Photos from the image-classification dataset "dataset" in the GitHub repository melekcatal/CNN_Siniflandirma. Its 2 classes are: fare disi, kelebek.

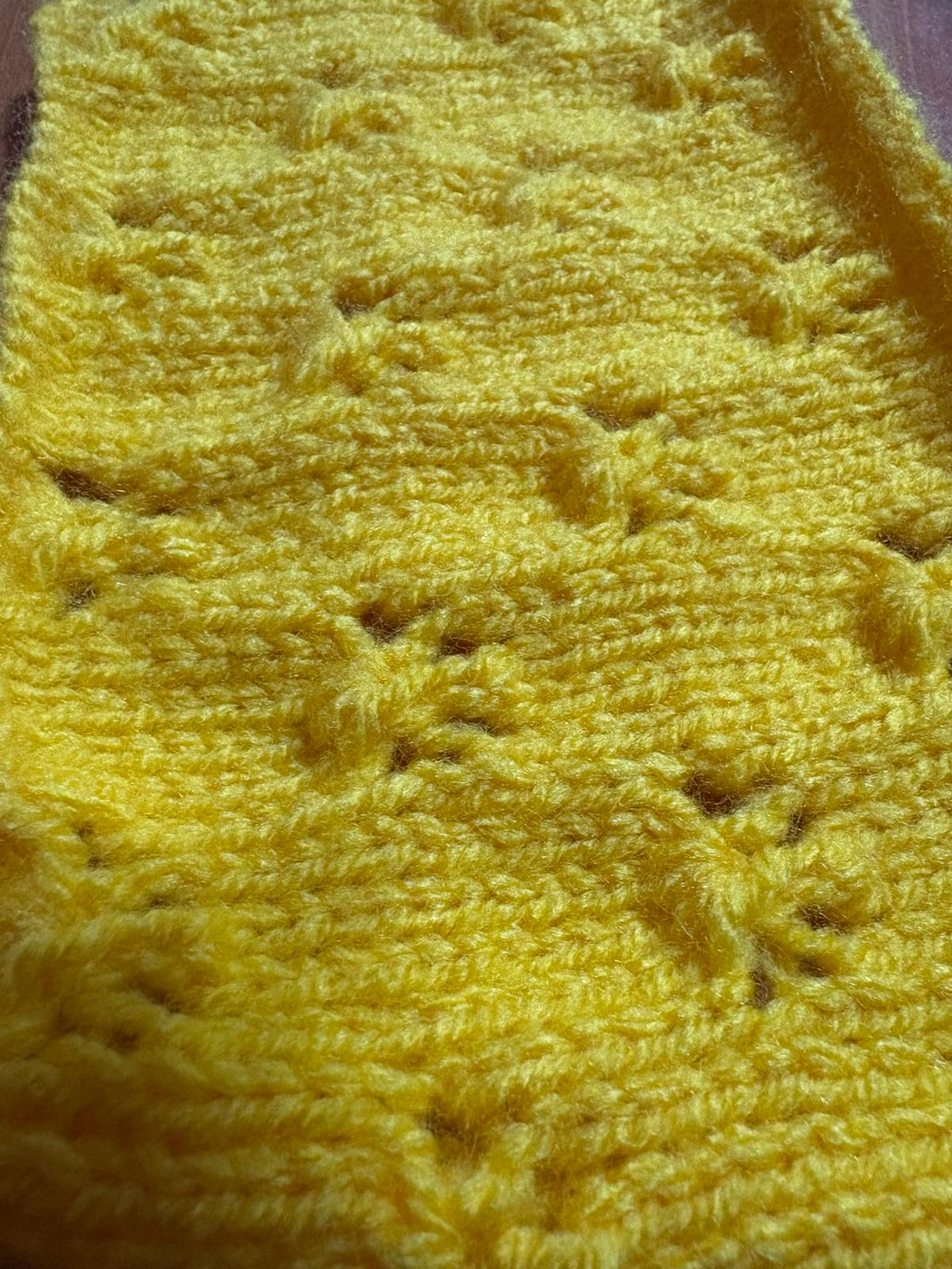
Label: kelebek

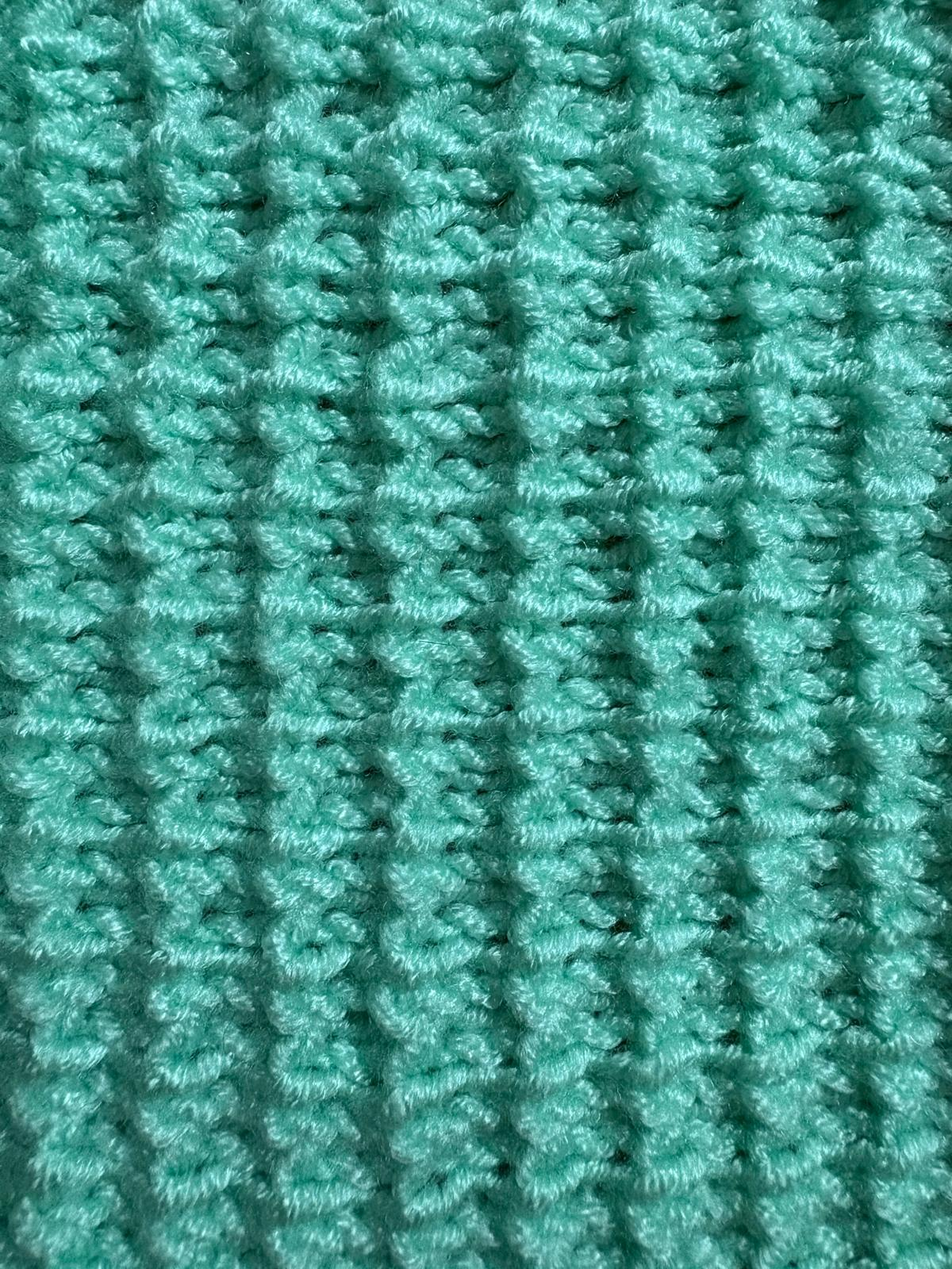
Label: fare disi

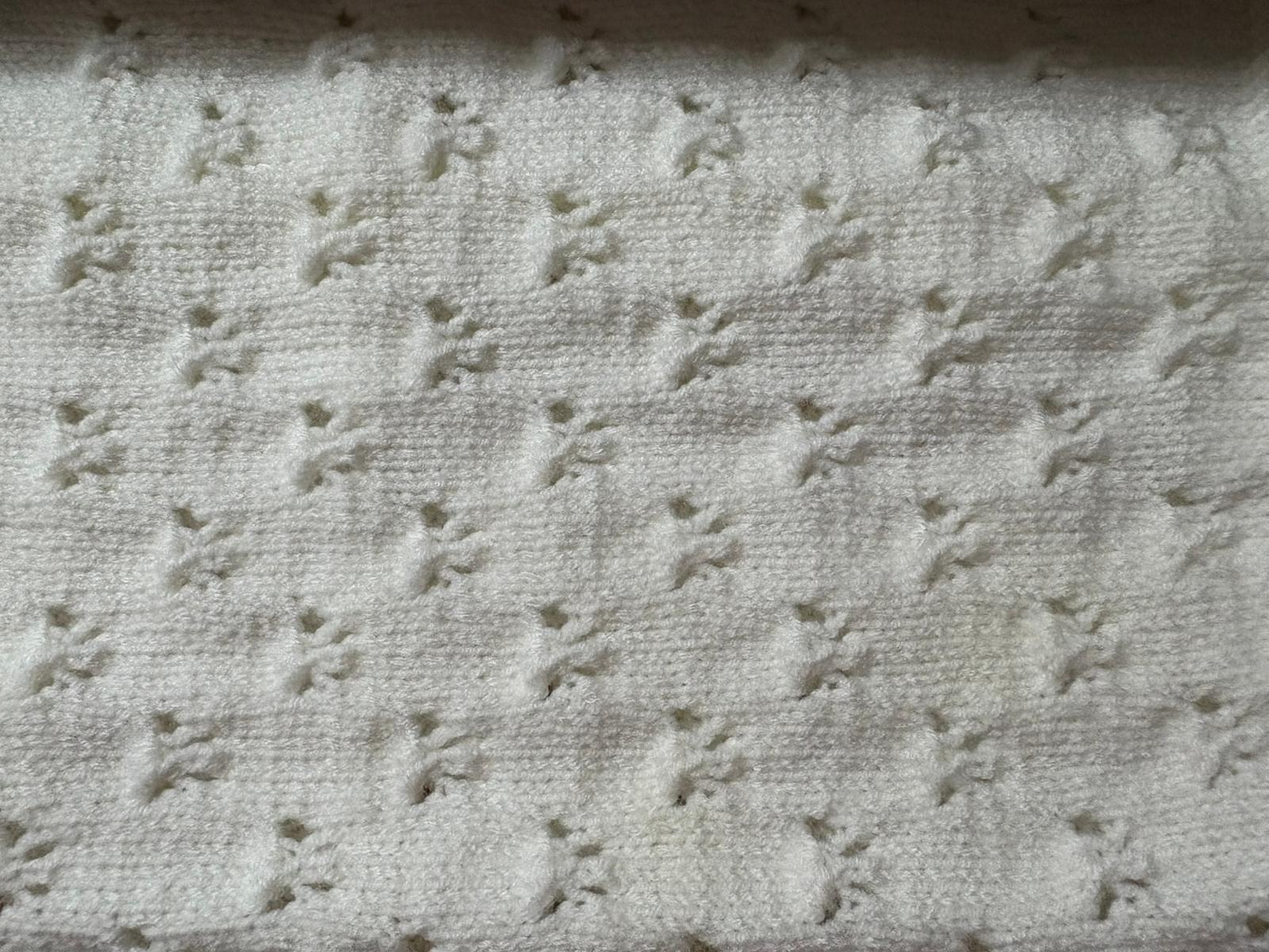
Label: kelebek

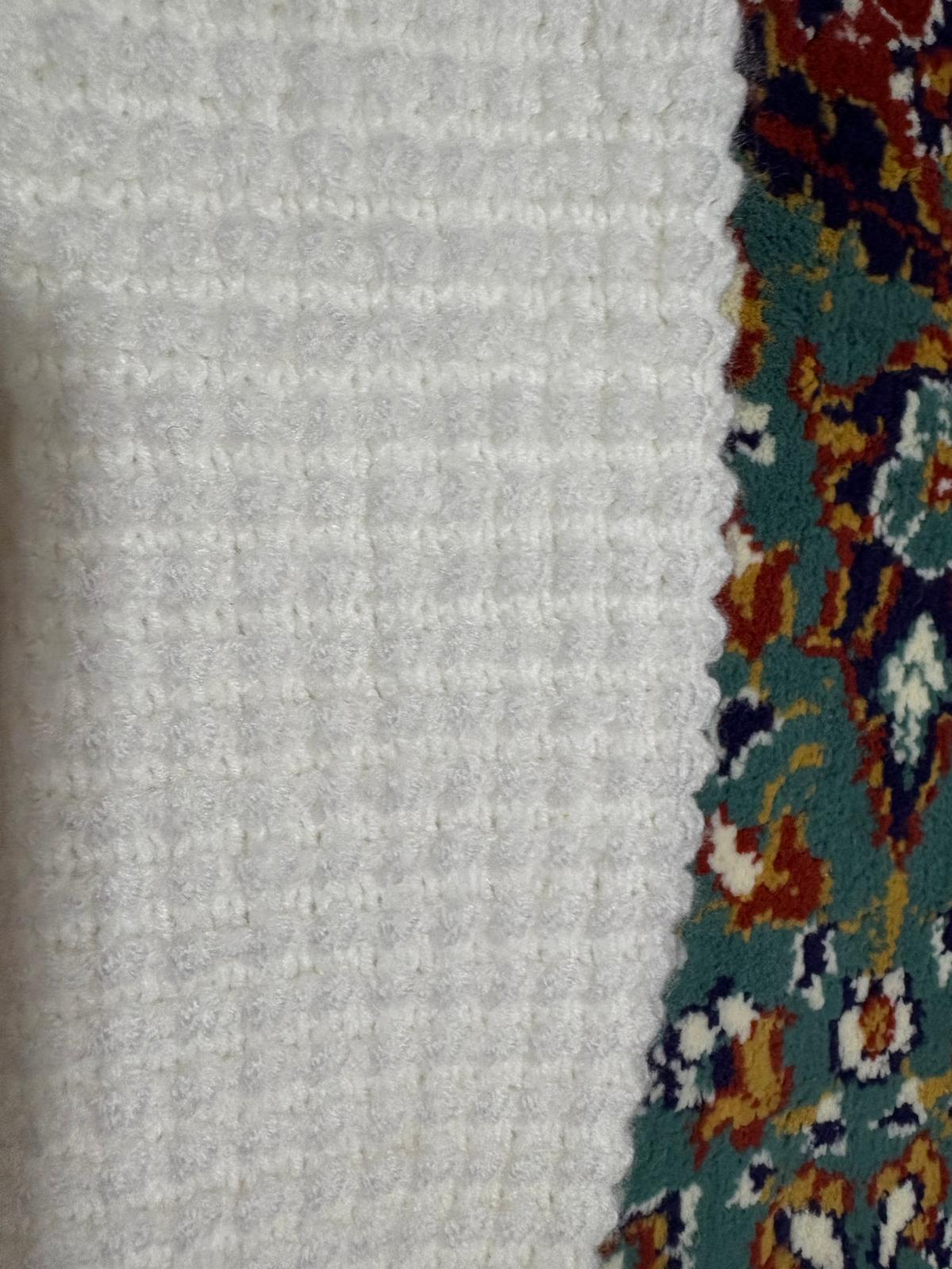
Label: fare disi

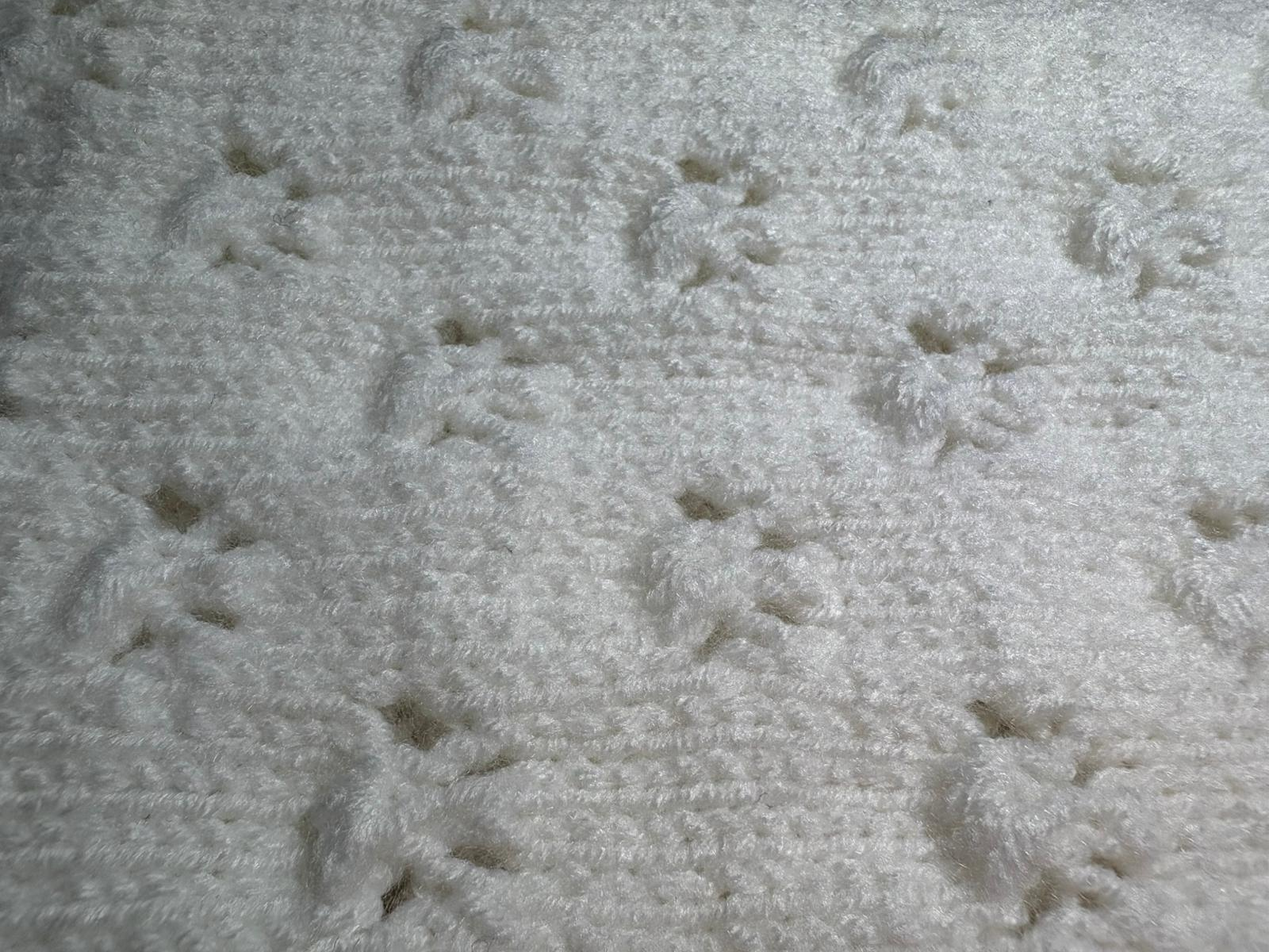
Label: kelebek

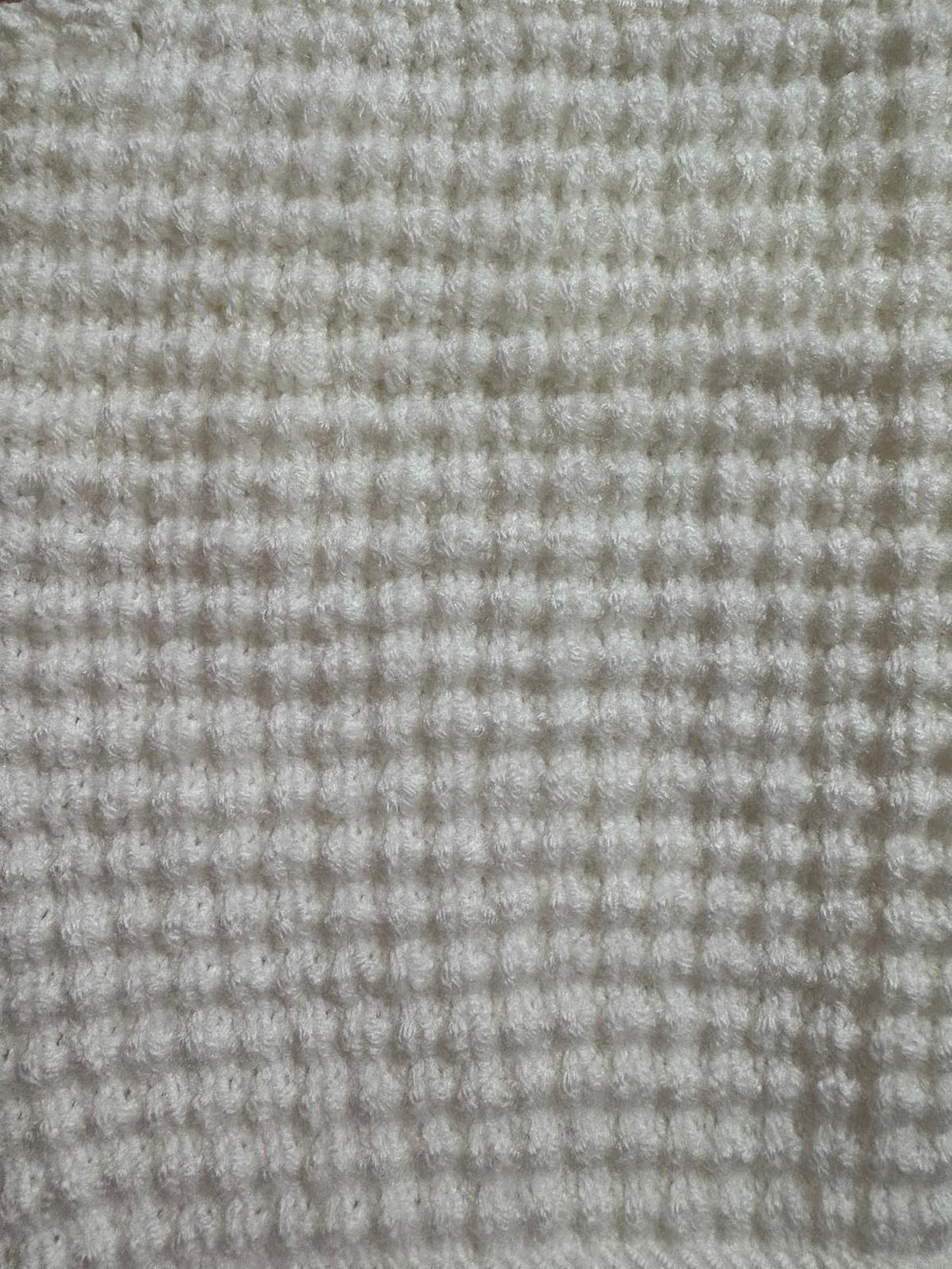
Label: fare disi
